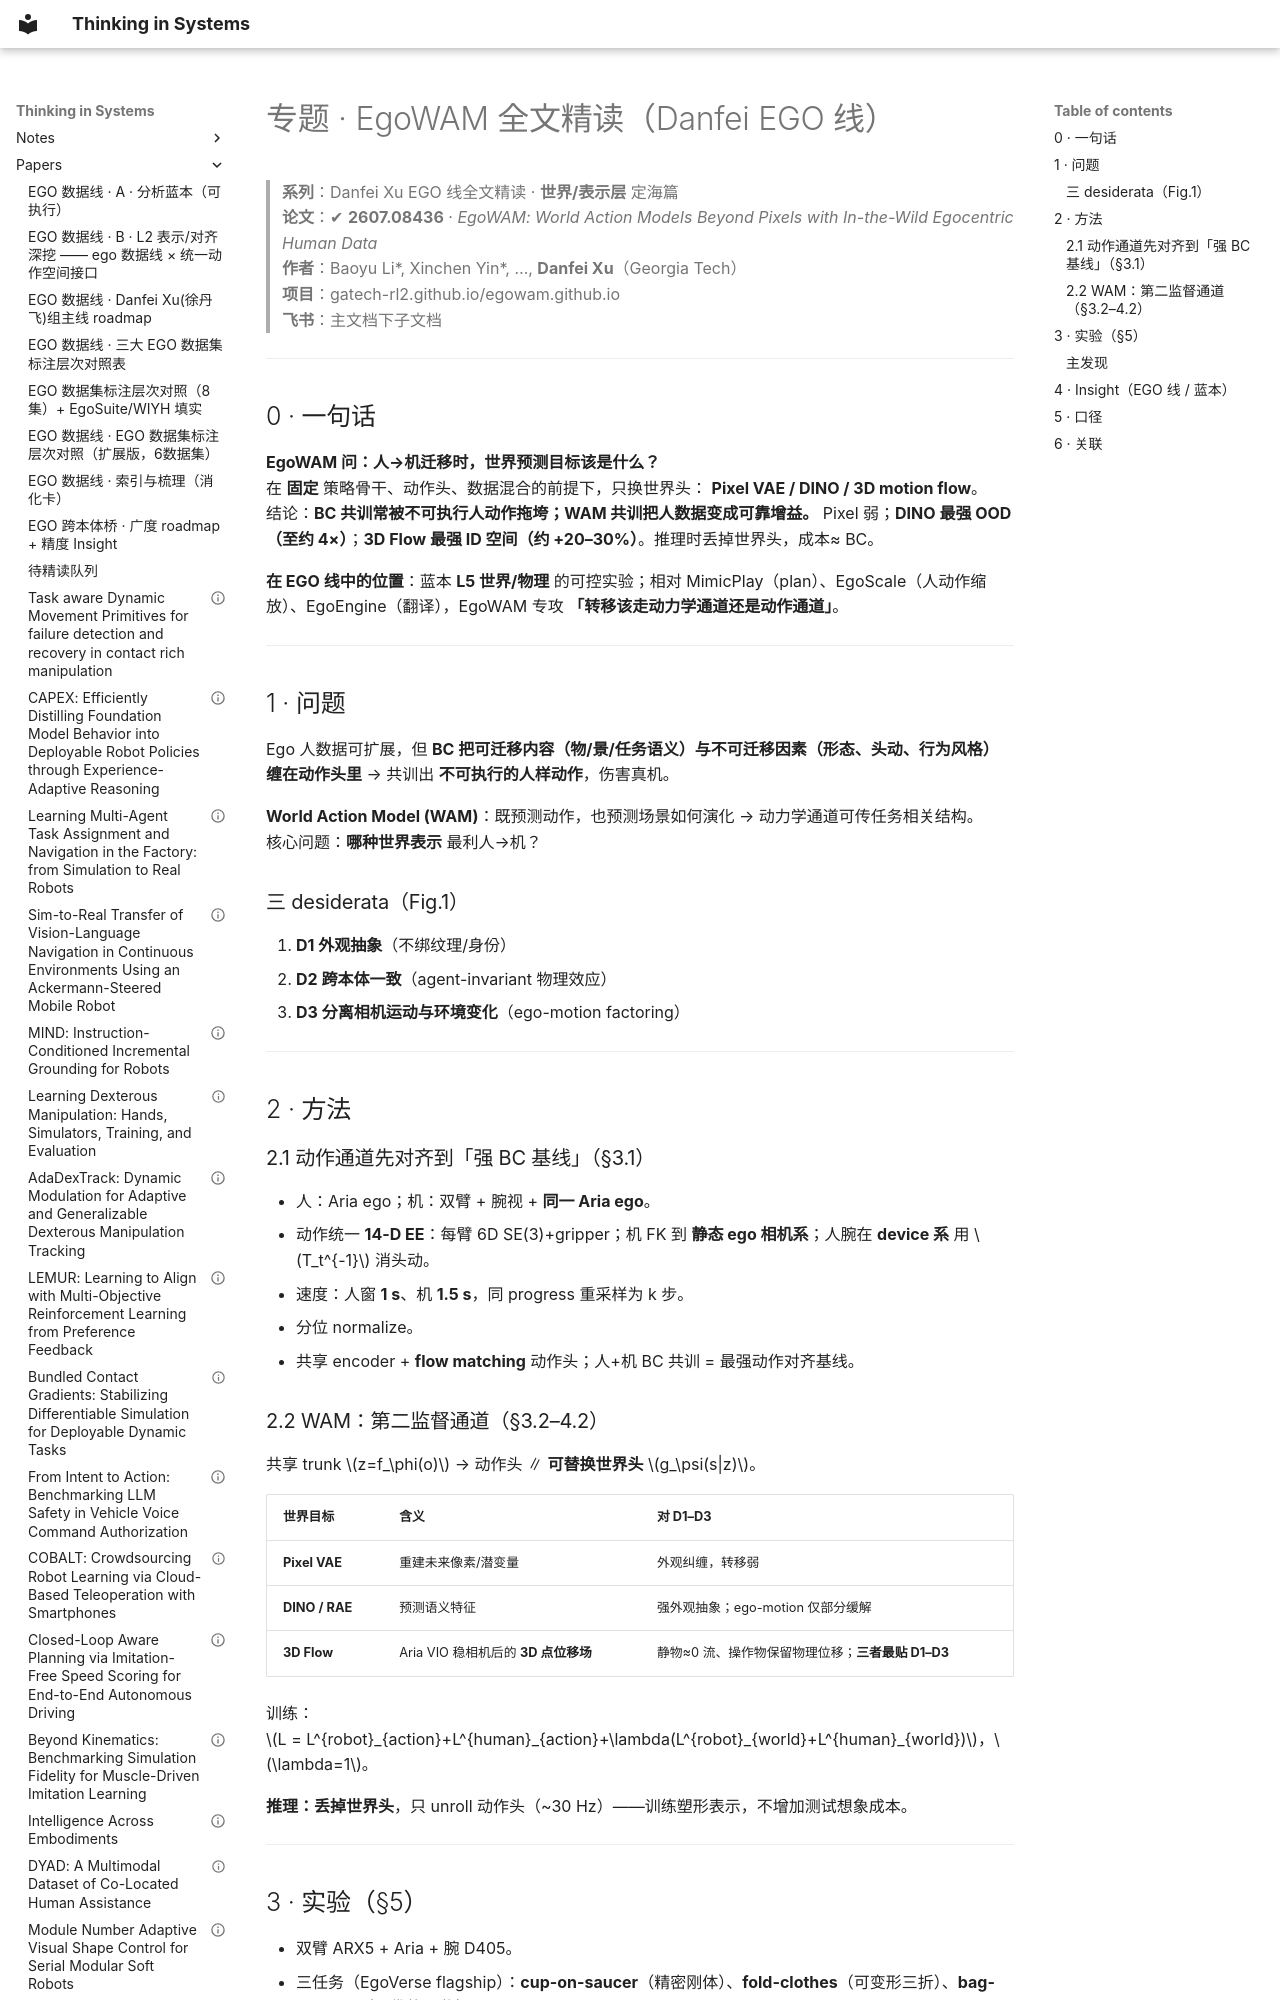

repository: infdahai/my-blog · page: papers/专题-EgoWAM全文精读-DanfeiEGO线-2026-08-28/index.html · generator: mkdocs

---
title: 专题 · EgoWAM 全文精读（Danfei EGO 线）
description: 世界动作模型：固定骨干只换世界预测目标 Pixel/DINO/3D Flow；人机共训转移接口
tags: [专题, EgoWAM, DanfeiXu, ego, WAM, 精读]
created: 2026-08-28
feishu_wiki: https://huazhi-ai.feishu.
